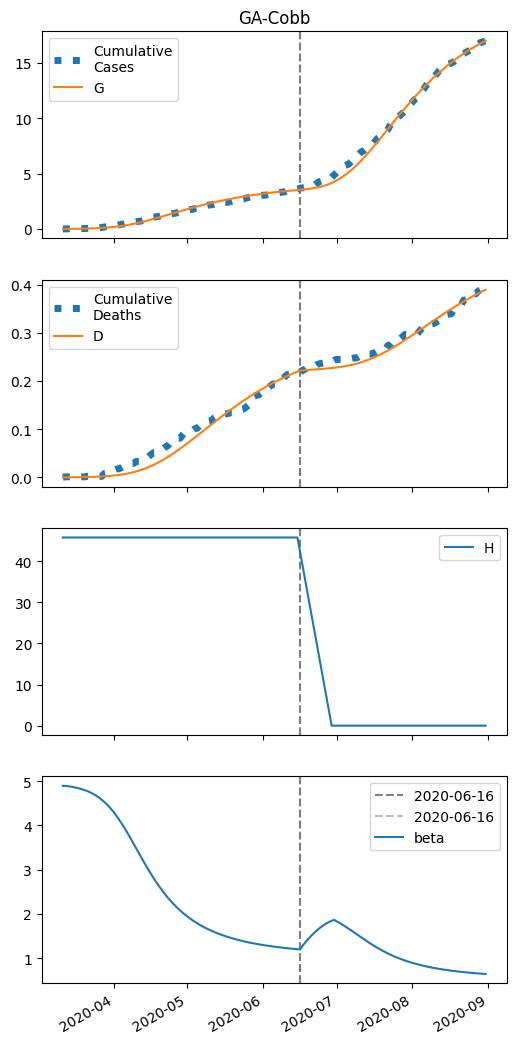

Source data for this figure (header and first rows):
series, 2020-03-11, 2020-03-12, 2020-03-13, 2020-03-14, 2020-03-15, 2020-03-16, 2020-03-17, 2020-03-18, 2020-03-19, 2020-03-20, 2020-03-21, 2020-03-22, 2020-03-23, 2020-03-24, 2020-03-25, 2020-03-26, 2020-03-27, 2020-03-28, 2020-03-29, 2020-03-30, 2020-03-31, 2020-04-01, 2020-04-02
S, 36775, 36773, 36771, 36769, 36766, 36763, 36760, 36756, 36751, 36746, 36740, 36734, 36726, 36717, 36707, 36696, 36683, 36668, 36652, 36634, 36613, 36590, 36565
I, 7.0, 8.098, 9.365, 10.83, 12.51, 14.45, 16.68, 19.25, 22.19, 25.56, 29.42, 33.83, 38.85, 44.55, 51.01, 58.32, 66.54, 75.76, 86.07, 97.52, 110.2, 124.1, 139.4
IH, 0.0, 0.28, 0.441, 0.5589, 0.6667, 0.7792, 0.9038, 1.045, 1.207, 1.392, 1.604, 1.848, 2.125, 2.442, 2.803, 3.212, 3.676, 4.198, 4.786, 5.443, 6.176, 6.989, 7.887
IN, 0.28, 0.5123, 0.7489, 0.9959, 1.259, 1.545, 1.86, 2.21, 2.603, 3.047, 3.551, 4.122, 4.773, 5.513, 6.356, 7.313, 8.4, 9.63, 11.02, 12.58, 14.34, 16.3, 18.49
D, 0.01, 0.01, 0.03295, 0.0691, 0.1149, 0.1696, 0.2334, 0.3075, 0.3932, 0.4921, 0.6062, 0.7377, 0.8892, 1.063, 1.264, 1.493, 1.757, 2.058, 2.402, 2.794, 3.241, 3.747, 4.32
R, 0.0, 0.04772, 0.275, 0.6231, 1.072, 1.62, 2.273, 3.042, 3.941, 4.988, 6.204, 7.611, 9.237, 11.11, 13.27, 15.76, 18.61, 21.88, 25.62, 29.89, 34.76, 40.29, 46.56
G, 7.0, 8.658, 10.57, 12.78, 15.33, 18.28, 21.66, 25.56, 30.05, 35.19, 41.1, 47.86, 55.58, 64.39, 74.42, 85.8, 98.69, 113.2, 129.6, 147.9, 168.4, 191.2, 216.3
H, 45743, 45743, 45743, 45743, 45743, 45743, 45743, 45743, 45743, 45743, 45743, 45743, 45743, 45743, 45743, 45743, 45743, 45743, 45743, 45743, 45743, 45743, 45743
beta, 4.895, 4.895, 4.888, 4.88, 4.871, 4.86, 4.847, 4.833, 4.817, 4.798, 4.777, 4.753, 4.726, 4.695, 4.66, 4.621, 4.578, 4.53, 4.477, 4.419, 4.356, 4.287, 4.213
